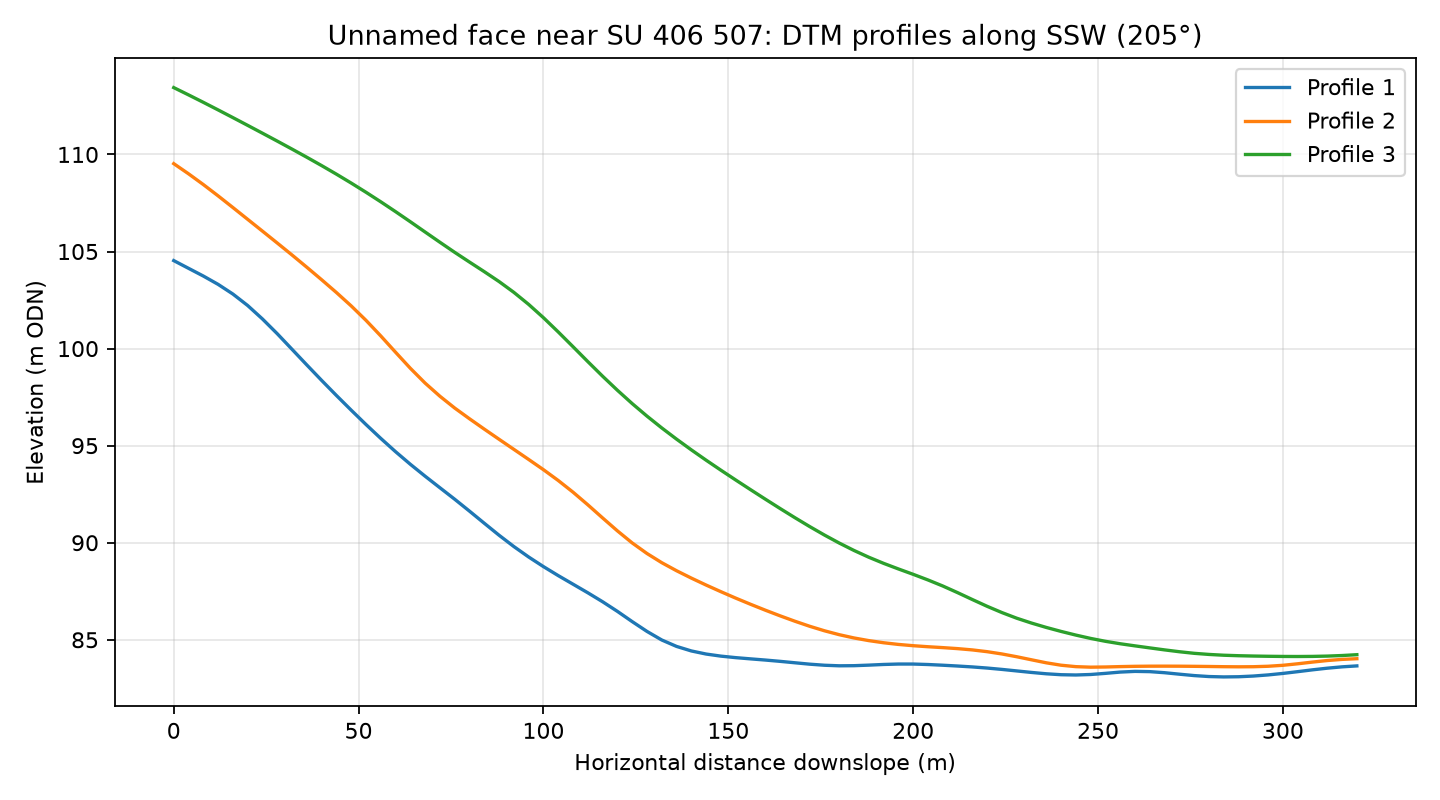

Source data for this figure (header and first rows):
profile, distance_m, elevation_m
1, 0.0, 104.5
1, 4.0, 104.1
1, 8.0, 103.7
1, 12.0, 103.3
1, 16.0, 102.8
1, 20.0, 102.2
1, 24.0, 101.5
1, 28.0, 100.8
1, 32.0, 99.96
1, 36.0, 99.16
1, 40.0, 98.36
1, 44.0, 97.59
1, 48.0, 96.83
1, 52.0, 96.09
1, 56.0, 95.37
1, 60.0, 94.69
1, 64.0, 94.04
1, 68.0, 93.42
1, 72.0, 92.83
1, 76.0, 92.24
1, 80.0, 91.63
1, 84.0, 91
1, 88.0, 90.38
1, 92.0, 89.8
1, 96.0, 89.26
1, 100.0, 88.77
1, 104.0, 88.31
1, 108.0, 87.86
1, 112.0, 87.42
1, 116.0, 86.96
1, 120.0, 86.46
1, 124.0, 85.94
1, 128.0, 85.43
1, 132.0, 84.99
1, 136.0, 84.66
1, 140.0, 84.42
1, 144.0, 84.26
1, 148.0, 84.16
1, 152.0, 84.08
1, 156.0, 84.02
1, 160.0, 83.96
1, 164.0, 83.89
1, 168.0, 83.82
1, 172.0, 83.74
1, 176.0, 83.69
1, 180.0, 83.66
1, 184.0, 83.67
1, 188.0, 83.69
1, 192.0, 83.73
1, 196.0, 83.75
1, 200.0, 83.75
1, 204.0, 83.73
1, 208.0, 83.69
1, 212.0, 83.65
1, 216.0, 83.6
1, 220.0, 83.54
1, 224.0, 83.47
1, 228.0, 83.4
1, 232.0, 83.32
1, 236.0, 83.25
... 183 more rows
